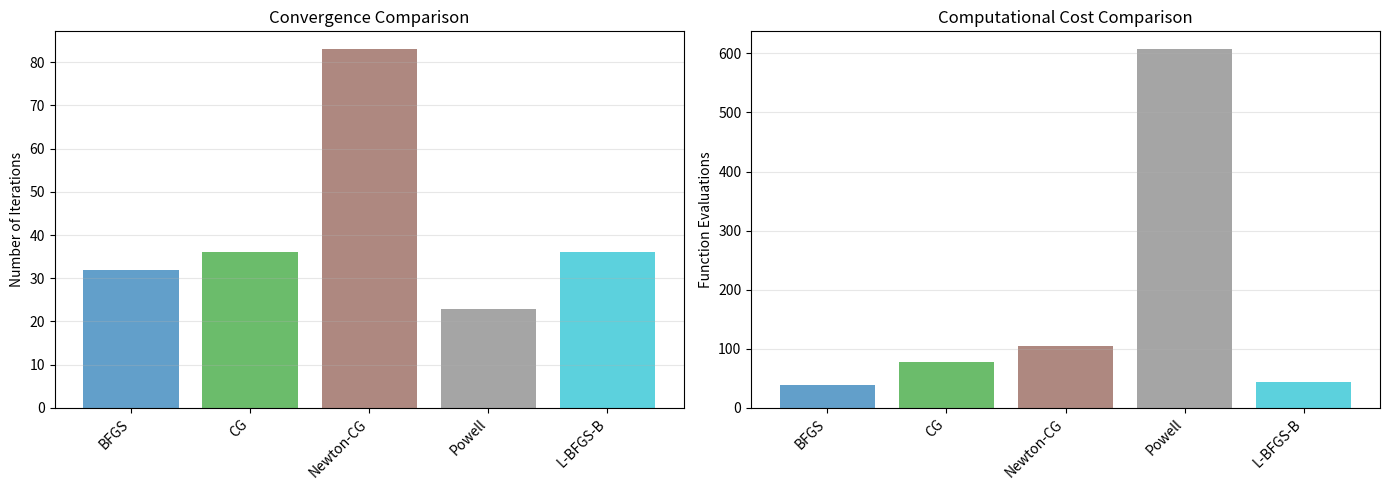
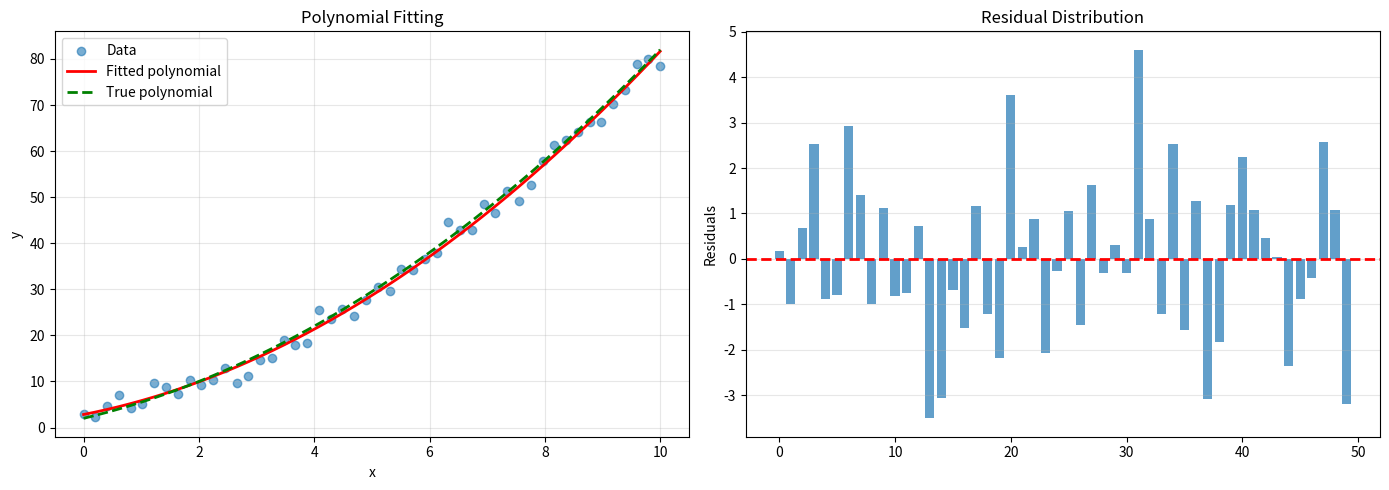
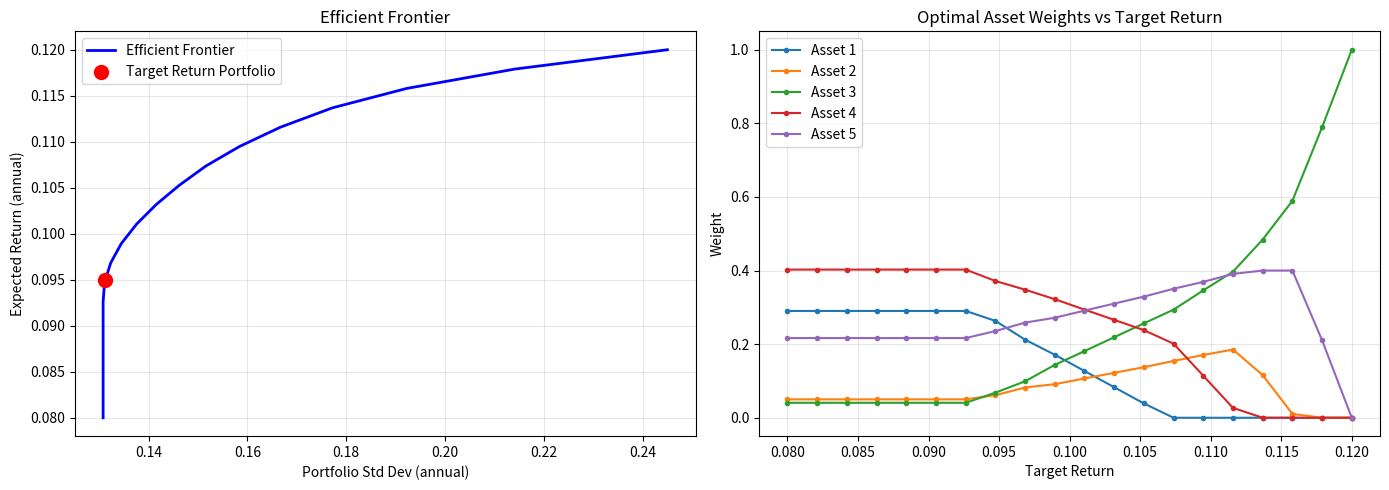
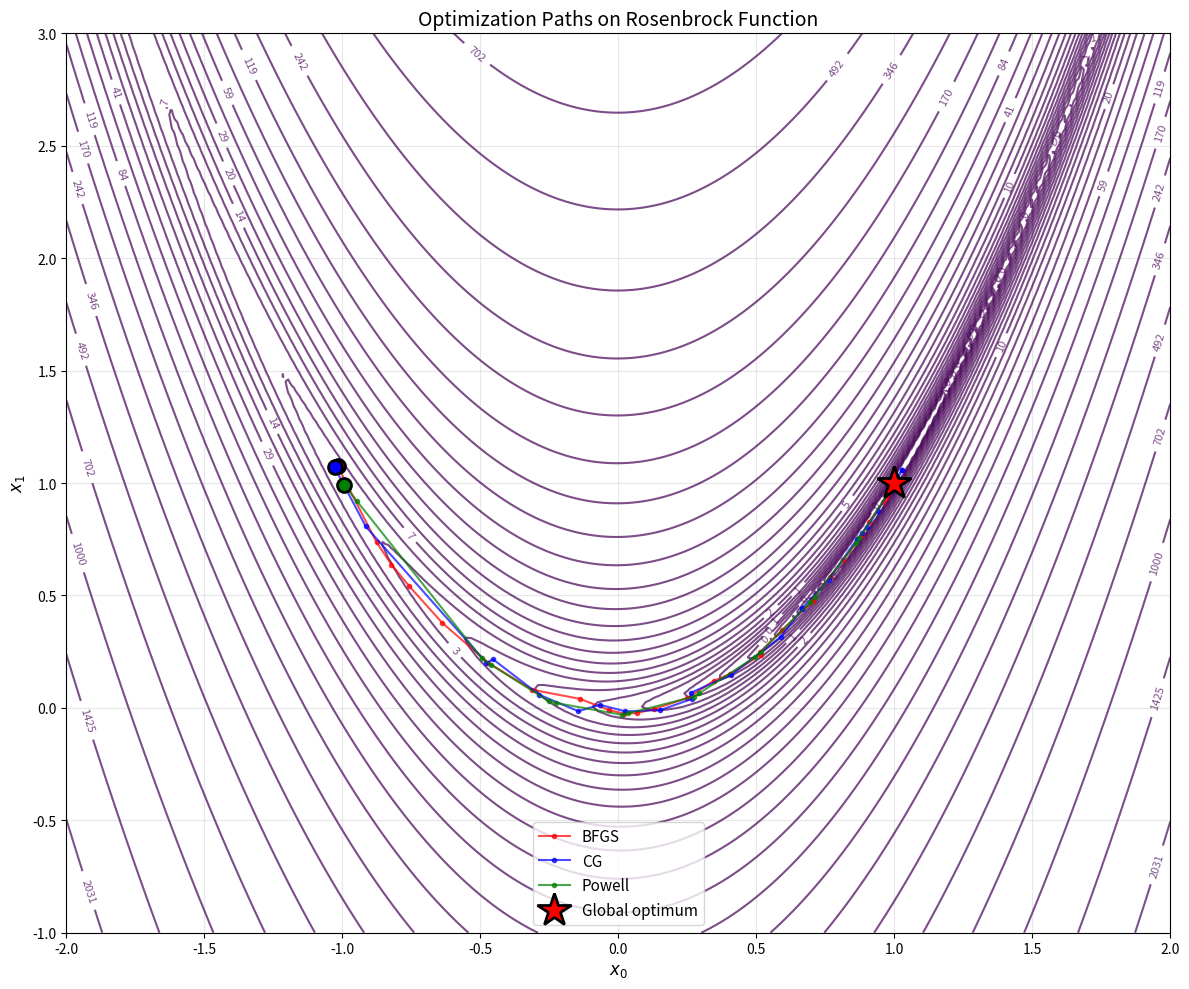
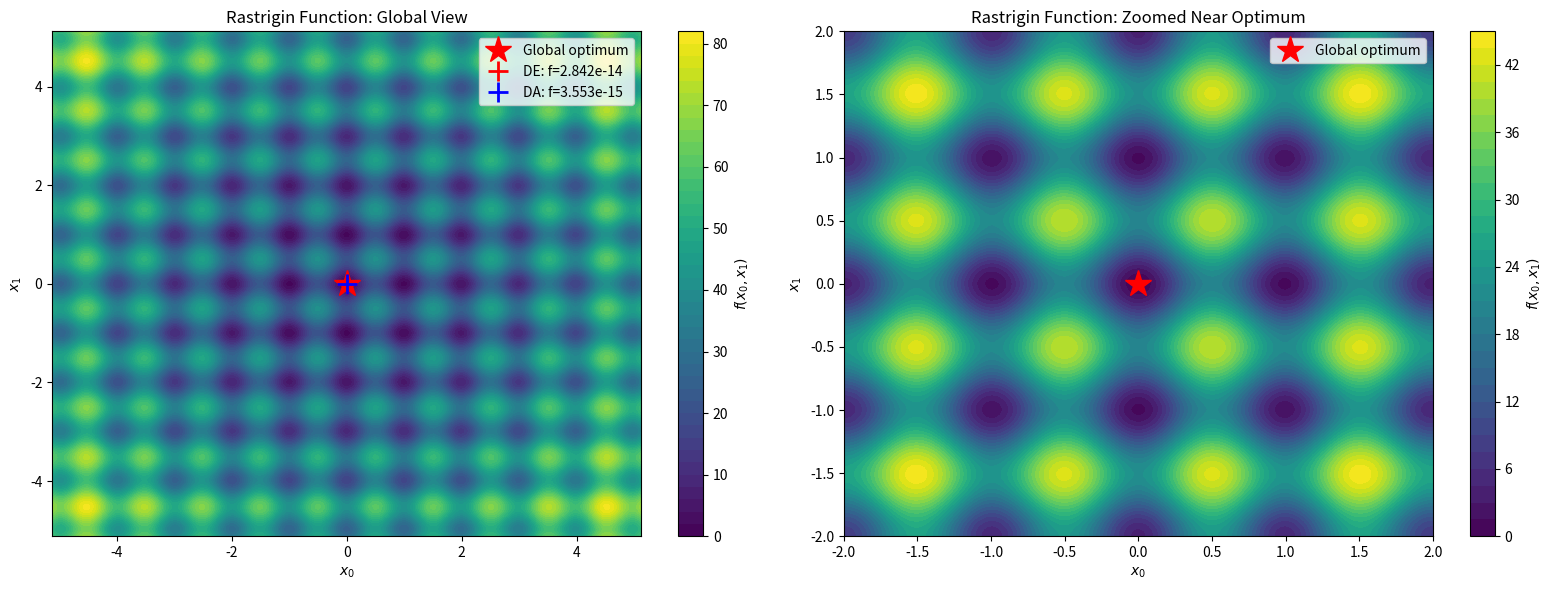
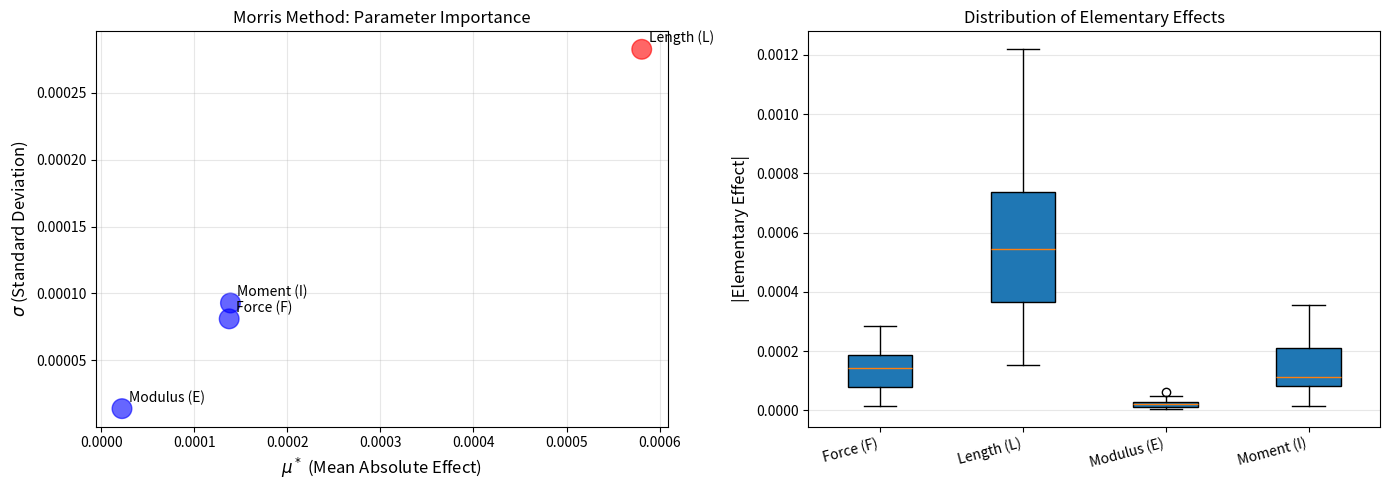
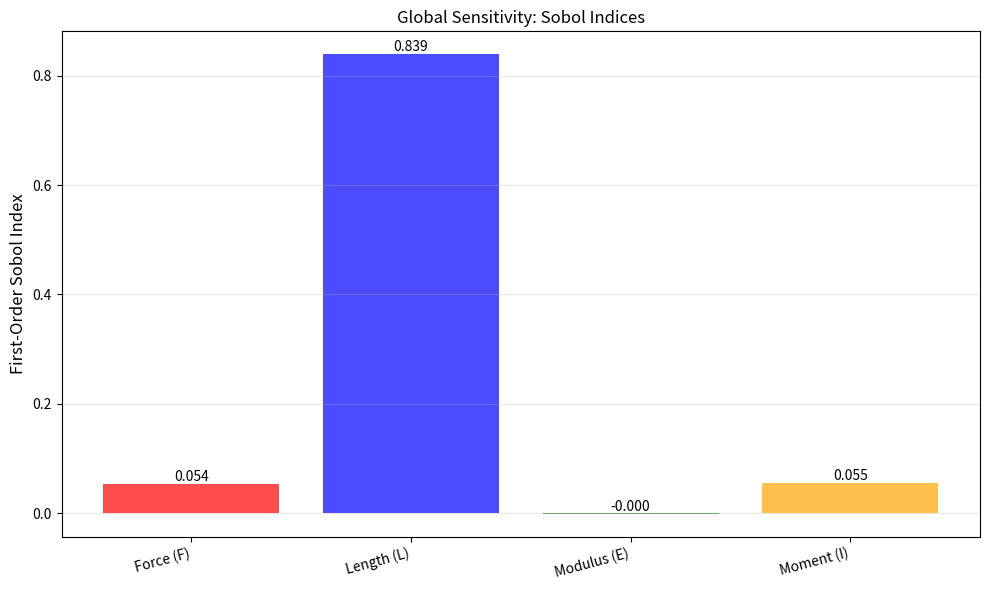
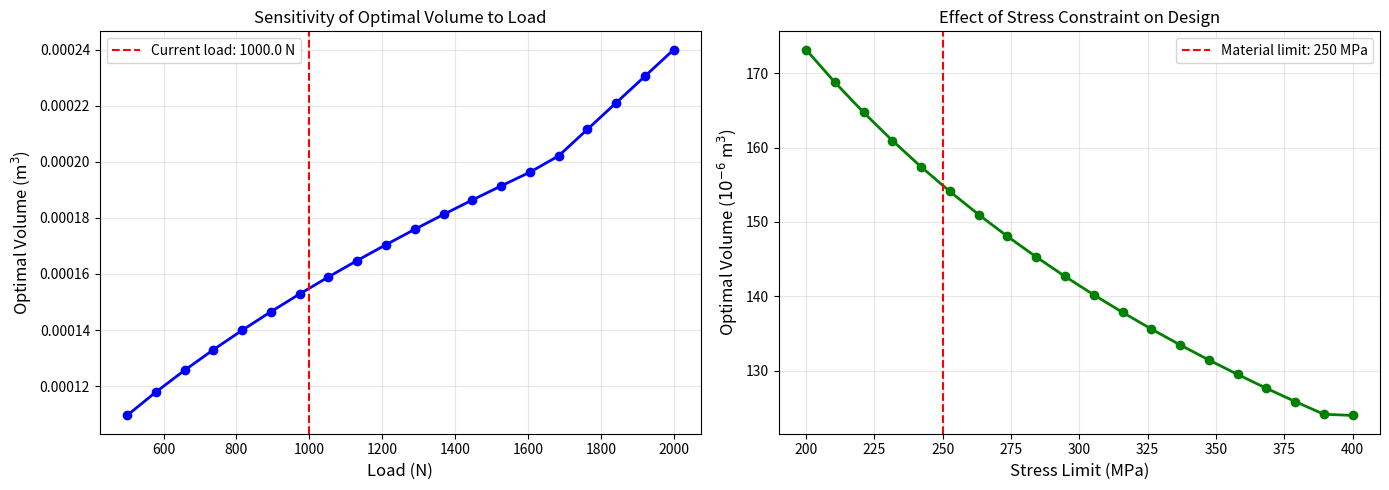
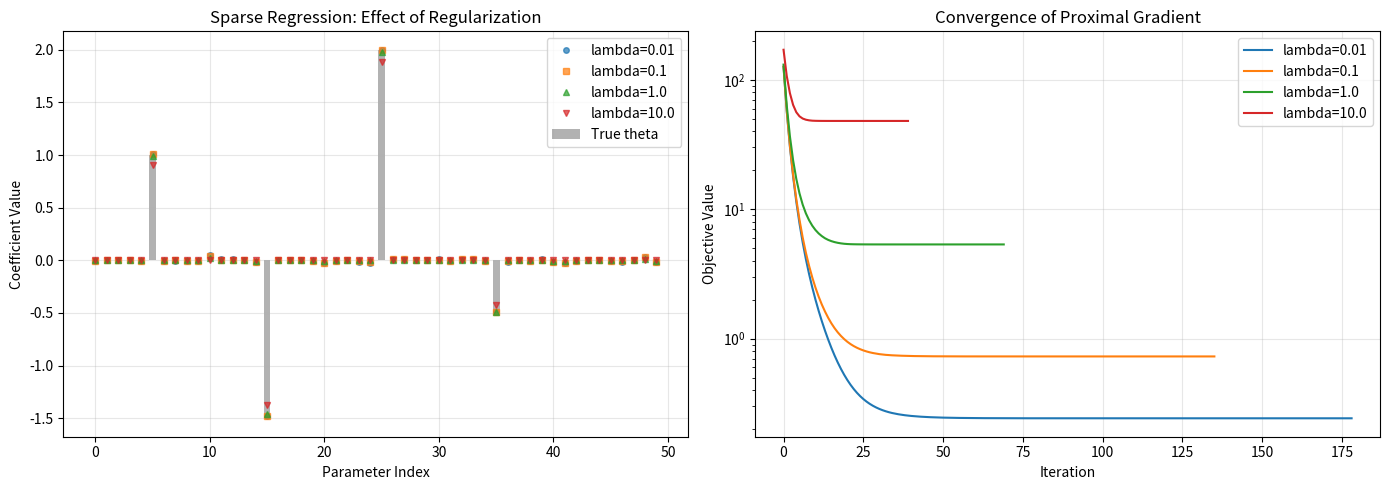
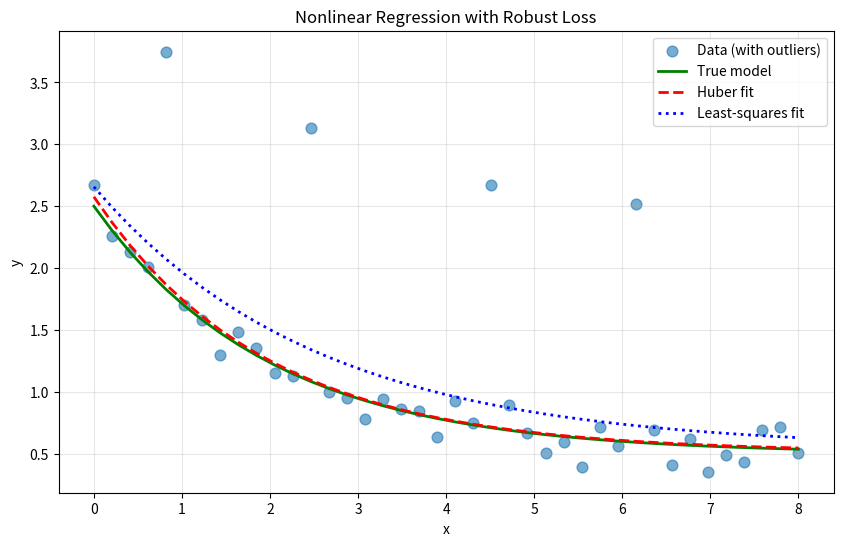
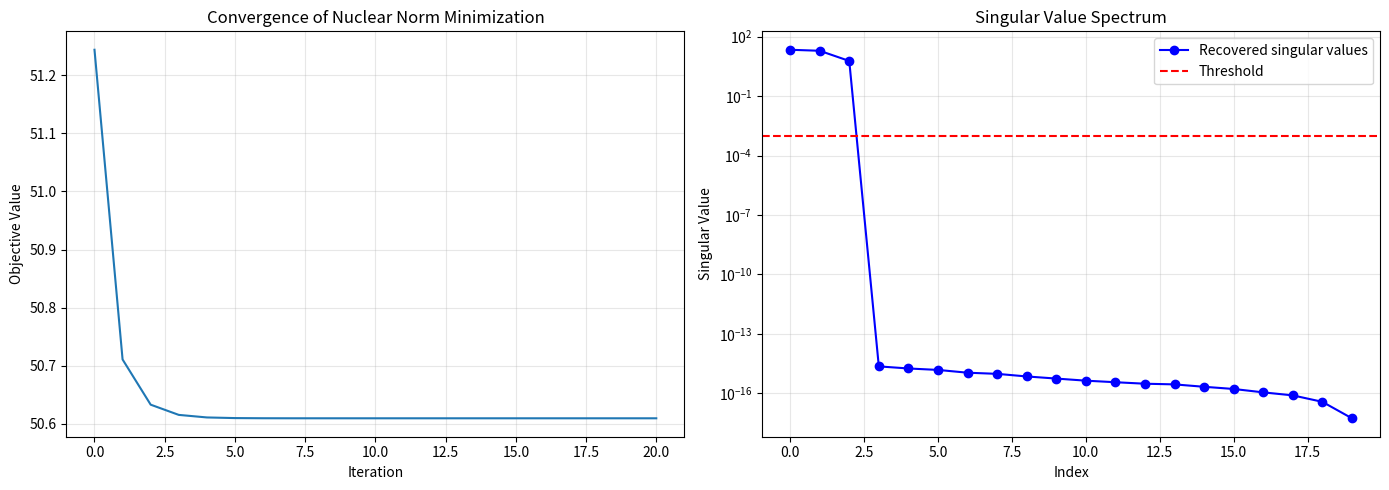
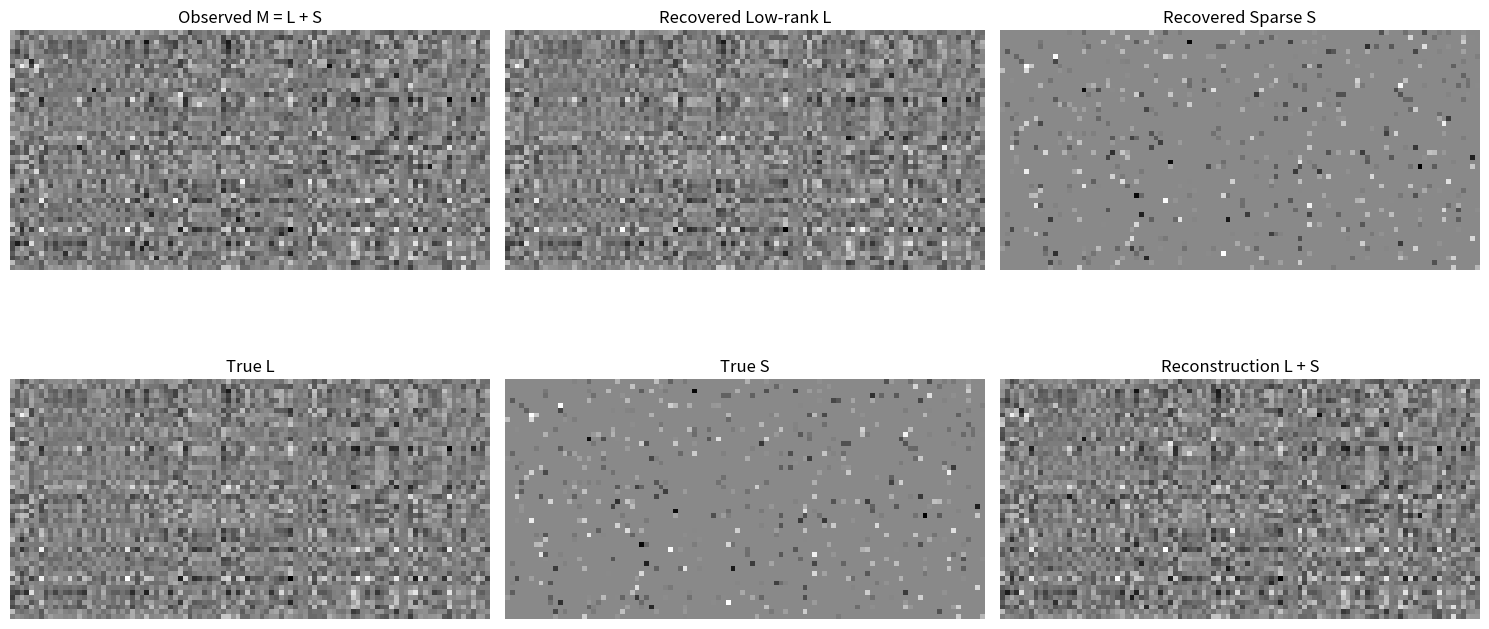

These figures' Python source, in order:
import numpy as np
import matplotlib.pyplot as plt
from scipy.optimize import minimize
import time

# Define a test function: Rosenbrock function
def rosenbrock(x):
    return (1 - x[0])**2 + 100 * (x[1] - x[0]**2)**2

# Gradient of Rosenbrock function
def rosenbrock_grad(x):
    dfdx0 = -2 * (1 - x[0]) - 400 * x[0] * (x[1] - x[0]**2)
    dfdx1 = 200 * (x[1] - x[0]**2)
    return np.array([dfdx0, dfdx1])

# Hessian of Rosenbrock function
def rosenbrock_hess(x):
    h00 = 2 + 800 * x[0]**2 - 400 * (x[1] - x[0]**2)
    h01 = -400 * x[0]
    h11 = 200
    return np.array([[h00, h01], [h01, h11]])

# Example: Comparing different methods
x0 = np.array([-1.2, 1.0])
methods_to_test = {
    'BFGS': {'method': 'BFGS', 'jac': rosenbrock_grad},
    'CG': {'method': 'CG', 'jac': rosenbrock_grad},
    'Newton-CG': {'method': 'Newton-CG', 'jac': rosenbrock_grad,
                  'hess': rosenbrock_hess},
    'Powell': {'method': 'Powell'},
    'L-BFGS-B': {'method': 'L-BFGS-B', 'jac': rosenbrock_grad},
}

results = {}
print("=" * 80)
print("Optimization Results on Rosenbrock Function")
print("=" * 80)

for method_name, method_kwargs in methods_to_test.items():
    start = time.time()
    result = minimize(rosenbrock, x0, **method_kwargs)
    elapsed = time.time() - start
    results[method_name] = result

    print(f"\n{method_name}:")
    print(f"  Optimal point: {result.x}")
    print(f"  Function value: {result.fun:.6e}")
    print(f"  Iterations: {result.nit}")
    print(f"  Function evals: {result.nfev}")
    print(f"  Time: {elapsed:.6f} s")
    print(f"  Success: {result.success}")

# Plot convergence for methods with history
print("\n" + "=" * 80)

# Visualize convergence behavior for Rosenbrock
fig, axes = plt.subplots(1, 2, figsize=(14, 5))

# Plot 1: Function values vs iterations (symbolic)
ax = axes[0]
methods = list(results.keys())
iters = [results[m].nit for m in methods]
fevals = [results[m].nfev for m in methods]
colors = plt.cm.tab10(np.linspace(0, 1, len(methods)))

ax.bar(range(len(methods)), iters, alpha=0.7, label='Iterations', color=colors)
ax.set_xticks(range(len(methods)))
ax.set_xticklabels(methods, rotation=45, ha='right')
ax.set_ylabel('Number of Iterations')
ax.set_title('Convergence Comparison')
ax.grid(True, alpha=0.3, axis='y')

# Plot 2: Function evaluations
ax = axes[1]
ax.bar(range(len(methods)), fevals, alpha=0.7, color=colors)
ax.set_xticks(range(len(methods)))
ax.set_xticklabels(methods, rotation=45, ha='right')
ax.set_ylabel('Function Evaluations')
ax.set_title('Computational Cost Comparison')
ax.grid(True, alpha=0.3, axis='y')

plt.tight_layout()
plt.show()

import numpy as np
from scipy.optimize import least_squares, minimize
import matplotlib.pyplot as plt

# Generate synthetic data
np.random.seed(42)
x = np.linspace(0, 10, 50)
y_true = 2 + 3*x + 0.5*x**2
y_data = y_true + np.random.normal(0, 2, len(x))

# Define the model and residuals
def poly_model(params, x):
    a, b, c = params
    return a + b*x + c*x**2

def residuals(params, x, y):
    return y - poly_model(params, x)

def objective(params, x, y):
    res = residuals(params, x, y)
    return np.sum(res**2)

# Initial guess and optimization
params_init = np.array([0.0, 1.0, 0.0])
result_ls = least_squares(residuals, params_init, args=(x, y_data))
result_min = minimize(objective, params_init, args=(x, y_data),
                      method='BFGS')

print("Least Squares Fitting Results:")
print(f"True params: a=2.0, b=3.0, c=0.5")
print(f"Fitted params: a={result_ls.x[0]:.4f}, b={result_ls.x[1]:.4f}, "
      f"c={result_ls.x[2]:.4f}")
print(f"Residual norm: {result_ls.cost:.6e}")

# Plotting
y_fitted = poly_model(result_ls.x, x)
fig, axes = plt.subplots(1, 2, figsize=(14, 5))

ax = axes[0]
ax.scatter(x, y_data, label='Data', alpha=0.6)
ax.plot(x, y_fitted, 'r-', label='Fitted polynomial', linewidth=2)
ax.plot(x, y_true, 'g--', label='True polynomial', linewidth=2)
ax.set_xlabel('x')
ax.set_ylabel('y')
ax.legend()
ax.set_title('Polynomial Fitting')
ax.grid(True, alpha=0.3)

# Residuals
ax = axes[1]
residuals_vals = y_data - y_fitted
ax.bar(range(len(residuals_vals)), residuals_vals, alpha=0.7)
ax.axhline(0, color='r', linestyle='--', linewidth=2)
ax.set_ylabel('Residuals')
ax.set_title('Residual Distribution')
ax.grid(True, alpha=0.3, axis='y')

plt.tight_layout()
plt.show()

import numpy as np
from scipy.optimize import minimize, LinearConstraint, Bounds
import matplotlib.pyplot as plt

# Define a constrained portfolio optimization problem
# Minimize portfolio variance subject to return constraint and weights sum to 1

# Generate synthetic data
np.random.seed(42)
n_assets = 5
returns = np.array([0.08, 0.10, 0.12, 0.09, 0.11])  # Expected returns
cov_matrix = np.array([
    [0.04, 0.01, 0.02, 0.005, 0.01],
    [0.01, 0.05, 0.01, 0.02, 0.015],
    [0.02, 0.01, 0.06, 0.01, 0.02],
    [0.005, 0.02, 0.01, 0.03, 0.01],
    [0.01, 0.015, 0.02, 0.01, 0.04]
])

# Objective: portfolio variance
def portfolio_variance(weights):
    return weights @ cov_matrix @ weights

# Constraint 1: portfolio return >= target_return
target_return = 0.095
def return_constraint(weights):
    return returns @ weights - target_return

# Initial guess
x0 = np.ones(n_assets) / n_assets

# Constraints: sum weights = 1, weights >= 0, weights <= 1
constraints = [
    {'type': 'eq', 'fun': lambda w: np.sum(w) - 1},
    {'type': 'ineq', 'fun': return_constraint}
]

bounds = Bounds(0, 1)

# Solve
result = minimize(portfolio_variance, x0, method='SLSQP',
                 bounds=bounds, constraints=constraints)

print("Portfolio Optimization Results:")
print(f"Optimal weights: {result.x}")
print(f"Portfolio variance: {result.fun:.6f}")
print(f"Portfolio return: {returns @ result.x:.6f}")
print(f"Portfolio std dev: {np.sqrt(result.fun):.6f}")

# Remember the target-return portfolio before re-using `result`
var_target = result.fun
ret_target = returns @ result.x

# Compute efficient frontier
target_returns = np.linspace(returns.min(), returns.max(), 20)
min_variances = []
optimal_weights_list = []

for target in target_returns:
    constraints = [
        {'type': 'eq', 'fun': lambda w: np.sum(w) - 1},
        {'type': 'ineq', 'fun': lambda w: returns @ w - target}
    ]
    result = minimize(portfolio_variance, x0, method='SLSQP',
                     bounds=bounds, constraints=constraints)
    if result.success:
        min_variances.append(result.fun)
        optimal_weights_list.append(result.x)
    else:
        min_variances.append(np.nan)
        optimal_weights_list.append(np.full(n_assets, np.nan))

# Plot efficient frontier
fig, axes = plt.subplots(1, 2, figsize=(14, 5))

ax = axes[0]
min_stds = np.sqrt(np.array(min_variances))
ax.plot(min_stds, target_returns, 'b-', linewidth=2, label='Efficient Frontier')
ax.scatter(np.sqrt(var_target), ret_target, color='r', s=100,
          label='Target Return Portfolio', zorder=5)
ax.set_xlabel('Portfolio Std Dev (annual)')
ax.set_ylabel('Expected Return (annual)')
ax.set_title('Efficient Frontier')
ax.legend()
ax.grid(True, alpha=0.3)

# Plot optimal weights for different returns
ax = axes[1]
optimal_weights_array = np.array(optimal_weights_list)
for i in range(n_assets):
    ax.plot(target_returns, optimal_weights_array[:, i], 'o-',
           label=f'Asset {i+1}', markersize=3)

ax.set_xlabel('Target Return')
ax.set_ylabel('Weight')
ax.set_title('Optimal Asset Weights vs Target Return')
ax.legend()
ax.grid(True, alpha=0.3)

plt.tight_layout()
plt.show()

import numpy as np
import matplotlib.pyplot as plt
from scipy.optimize import minimize

def rosenbrock(x):
    return (1 - x[0])**2 + 100 * (x[1] - x[0]**2)**2

def rosenbrock_grad(x):
    dfdx0 = -2 * (1 - x[0]) - 400 * x[0] * (x[1] - x[0]**2)
    dfdx1 = 200 * (x[1] - x[0]**2)
    return np.array([dfdx0, dfdx1])

# Track optimization paths using callback
class OptimizationTracker:
    def __init__(self):
        self.history = []

    def callback(self, xk):
        self.history.append(np.copy(xk))

x0 = np.array([-1.2, 1.0])
methods = ['BFGS', 'CG', 'Powell']
histories = {}

for method in methods:
    tracker = OptimizationTracker()
    result = minimize(rosenbrock, x0, method=method,
                     jac=rosenbrock_grad if method != 'Powell' else None,
                     callback=tracker.callback, options={'maxiter': 500})
    histories[method] = np.array(tracker.history)

# Create contour plot with optimization paths
fig, ax = plt.subplots(figsize=(12, 10))

# Contour plot
x = np.linspace(-2, 2, 200)
y = np.linspace(-1, 3, 200)
X, Y = np.meshgrid(x, y)
Z = rosenbrock(np.array([X, Y]))

levels = np.logspace(-1, 5, 40)
contour = ax.contour(X, Y, Z, levels=levels, cmap='viridis', alpha=0.7)
ax.clabel(contour, inline=True, fontsize=8)

# Plot paths
colors = {'BFGS': 'red', 'CG': 'blue', 'Powell': 'green'}
for method, history in histories.items():
    ax.plot(history[:, 0], history[:, 1], 'o-', color=colors[method],
           markersize=3, linewidth=1.5, alpha=0.7, label=method)
    ax.plot(history[0, 0], history[0, 1], 'o', color=colors[method],
           markersize=10, markeredgecolor='black', markeredgewidth=2)
    ax.plot(history[-1, 0], history[-1, 1], '*', color=colors[method],
           markersize=20, markeredgecolor='black', markeredgewidth=1)

ax.plot(1, 1, 'r*', markersize=25, markeredgecolor='black',
       markeredgewidth=2, label='Global optimum')

ax.set_xlim(-2, 2)
ax.set_ylim(-1, 3)
ax.set_xlabel('$x_0$', fontsize=12)
ax.set_ylabel('$x_1$', fontsize=12)
ax.set_title('Optimization Paths on Rosenbrock Function', fontsize=14)
ax.legend(fontsize=11)
ax.grid(True, alpha=0.3)
plt.tight_layout()
plt.show()

import numpy as np
from scipy.optimize import linprog, minimize
import matplotlib.pyplot as plt

# Data
returns = np.array([0.08, 0.10, 0.12, 0.09, 0.11])
n_assets = len(returns)
cov_matrix = np.array([
    [0.04, 0.01, 0.02, 0.005, 0.01],
    [0.01, 0.05, 0.01, 0.02, 0.015],
    [0.02, 0.01, 0.06, 0.01, 0.02],
    [0.005, 0.02, 0.01, 0.03, 0.01],
    [0.01, 0.015, 0.02, 0.01, 0.04]
])

# Problem 1: LP - maximize return with fixed risk
# min -returns^T x = max returns^T x
# subject to: variance <= sigma_max^2, sum(x) = 1, x >= 0

# For LP, convert variance constraint to linear approximation
# (quadratic => cannot use LP directly, so use QP instead)

# Problem 2: QP - minimize variance with return constraint
Q = 2 * cov_matrix  # Hessian for 0.5 x^T Q x
c = np.zeros(n_assets)
target_return = 0.095

# Constraint: returns^T x >= target_return (linear)
# Constraint: sum(x) = 1 (linear)
# Bounds: 0 <= x <= 1 (linear)

# Using scipy minimize for QP (since linprog only handles LP)
def qp_objective(x):
    return 0.5 * x @ cov_matrix @ x

constraints = [
    {'type': 'eq', 'fun': lambda x: np.sum(x) - 1},
    {'type': 'ineq', 'fun': lambda x: returns @ x - target_return}
]

x0 = np.ones(n_assets) / n_assets
bounds = [(0, 1) for _ in range(n_assets)]

result = minimize(qp_objective, x0, method='SLSQP',
                 bounds=bounds, constraints=constraints)

print("QP Solution:")
print(f"Optimal weights: {result.x}")
print(f"Portfolio variance: {2 * result.fun:.6f}")  # objective is x' Sigma x / 2
print(f"Portfolio return: {returns @ result.x:.6f}")

# Alternative: Using diet problem as LP example
print("\n" + "=" * 60)
print("Linear Programming Example: Diet Problem")
print("=" * 60)

# Foods: chicken, beef, fish, rice
# Nutrients: protein, fat, carbs
# Nutritional content and cost
foods = ['Chicken', 'Beef', 'Fish', 'Rice']
cost = np.array([2.0, 3.0, 4.0, 0.5])  # $ per serving

nutrition = np.array([
    [26, 15, 20, 3],   # Protein (g per serving)
    [5, 15, 10, 1],    # Fat (g per serving)
    [0, 0, 0, 45],     # Carbs (g per serving)
])

# Daily requirements: protein >= 50g, fat <= 50g, carbs >= 100g
req_min_protein = 50
req_max_fat = 50
req_min_carbs = 100

# LP: min cost^T x subject to constraints
# Rewrite as: min c^T x, subject to A_ub @ x <= b_ub, A_eq @ x = b_eq, x >= 0

A_ub = np.array([
    -nutrition[0, :],  # -protein <= -50  <=>  protein >= 50
    nutrition[1, :],   # fat <= 50
    -nutrition[2, :]   # -carbs <= -100  <=>  carbs >= 100
])

b_ub = np.array([-req_min_protein, req_max_fat, -req_min_carbs])
bounds_diet = [(0, None) for _ in range(4)]

result_diet = linprog(cost, A_ub=A_ub, b_ub=b_ub, bounds=bounds_diet,
                     method='highs')

print("\nDiet Problem Solution:")
servings_per_food = {f: float(round(s, 3)) for f, s in zip(foods, result_diet.x)}
print(f"Optimal servings: {servings_per_food}")
print(f"Minimum daily cost: ${result_diet.fun:.2f}")

# Verify constraints
print(f"\nNutrient content:")
servings = result_diet.x
print(f"Protein: {nutrition[0, :] @ servings:.1f}g (required >= {req_min_protein}g)")
print(f"Fat: {nutrition[1, :] @ servings:.1f}g (required <= {req_max_fat}g)")
print(f"Carbs: {nutrition[2, :] @ servings:.1f}g (required >= {req_min_carbs}g)")

import numpy as np
import matplotlib.pyplot as plt
from scipy.optimize import (minimize, differential_evolution,
                           dual_annealing, basinhopping)

def rastrigin(x):
    n = len(x)
    return 10 * n + np.sum(x**2 - 10 * np.cos(2 * np.pi * x))

def ackley(x):
    n = len(x)
    sum1 = np.sum(x**2)
    sum2 = np.sum(np.cos(2 * np.pi * x))
    return (-20 * np.exp(-0.2 * np.sqrt(sum1/n))
            - np.exp(sum2/n) + 20 + np.e)

# Bounds for 2D problems
bounds = [(-5.12, 5.12), (-5.12, 5.12)]

# Test on Rastrigin
print("=" * 70)
print("Global Optimization: Rastrigin Function")
print("=" * 70)

# Differential Evolution
result_de = differential_evolution(rastrigin, bounds, seed=42,
                                  maxiter=1000, atol=1e-10)
print(f"\nDifferential Evolution:")
print(f"  Best point: {result_de.x}")
print(f"  Best value: {result_de.fun:.6e}")
print(f"  Evaluations: {result_de.nfev}")

# Dual Annealing
result_da = dual_annealing(rastrigin, bounds, seed=42, maxiter=1000)
print(f"\nDual Annealing:")
print(f"  Best point: {result_da.x}")
print(f"  Best value: {result_da.fun:.6e}")
print(f"  Evaluations: {result_da.nfev}")

# Basin-Hopping
minimizer_kwargs = {'method': 'BFGS'}
result_bh = basinhopping(rastrigin, np.array([2.0, 2.0]),
                        minimizer_kwargs=minimizer_kwargs,
                        niter=100, seed=42)
print(f"\nBasin-Hopping:")
print(f"  Best point: {result_bh.x}")
print(f"  Best value: {result_bh.fun:.6e}")

# Visualize results on 2D Rastrigin
# NOTE: rastrigin() sums over its whole argument, so calling it on a
# meshgrid stack collapses everything to a scalar. Evaluate the 2D
# version explicitly on the grid instead.
def rastrigin_grid(X, Y):
    return (20 + X**2 - 10 * np.cos(2 * np.pi * X)
               + Y**2 - 10 * np.cos(2 * np.pi * Y))

fig, axes = plt.subplots(1, 2, figsize=(16, 6))

# Full function
x = np.linspace(-5.12, 5.12, 200)
y = np.linspace(-5.12, 5.12, 200)
X, Y = np.meshgrid(x, y)
Z = rastrigin_grid(X, Y)

ax = axes[0]
contour = ax.contourf(X, Y, Z, levels=50, cmap='viridis')
ax.plot([0], [0], 'r*', markersize=20, label='Global optimum')
ax.plot(result_de.x[0], result_de.x[1], 'r+', markersize=15,
       markeredgewidth=2, label=f'DE: f={result_de.fun:.3e}')
ax.plot(result_da.x[0], result_da.x[1], 'b+', markersize=15,
       markeredgewidth=2, label=f'DA: f={result_da.fun:.3e}')
ax.set_xlabel('$x_0$')
ax.set_ylabel('$x_1$')
ax.set_title('Rastrigin Function: Global View')
ax.legend()
plt.colorbar(contour, ax=ax, label='$f(x_0, x_1)$')

# Zoomed view
x_zoom = np.linspace(-2, 2, 200)
y_zoom = np.linspace(-2, 2, 200)
X_zoom, Y_zoom = np.meshgrid(x_zoom, y_zoom)
Z_zoom = rastrigin_grid(X_zoom, Y_zoom)

ax = axes[1]
contour = ax.contourf(X_zoom, Y_zoom, Z_zoom, levels=30, cmap='viridis')
ax.plot([0], [0], 'r*', markersize=20, label='Global optimum')
ax.set_xlabel('$x_0$')
ax.set_ylabel('$x_1$')
ax.set_title('Rastrigin Function: Zoomed Near Optimum')
ax.legend()
plt.colorbar(contour, ax=ax, label='$f(x_0, x_1)$')

plt.tight_layout()
plt.show()

# Performance comparison on different test functions
print("\n" + "=" * 70)
print("Performance Comparison")
print("=" * 70)

test_functions = {
    'Rastrigin': rastrigin,
    'Ackley': ackley,
}

for func_name, func in test_functions.items():
    print(f"\n{func_name}:")

    result_de = differential_evolution(func, bounds, seed=42, maxiter=1000)
    result_da = dual_annealing(func, bounds, seed=42, maxiter=1000)

    print(f"  DE: f = {result_de.fun:.6e}, evals = {result_de.nfev}")
    print(f"  DA: f = {result_da.fun:.6e}, evals = {result_da.nfev}")

import numpy as np
import matplotlib.pyplot as plt

# Model: Beam deflection
def beam_deflection(p):
    # p = [F, L, E, I]
    F, L, E, I = p
    return F * L**3 / (3 * E * I)  # y_max = F L^3 / (3 E I)

param_bounds = {
    'F': (100, 200),      # Force (N)
    'L': (0.5, 1.5),      # Length (m)
    'E': (200e9, 220e9),  # Young's modulus (Pa)
    'I': (1e-6, 2e-6),    # Moment (m^4)
}

param_names = ['Force (F)', 'Length (L)', 'Modulus (E)', 'Moment (I)']
n_params = 4

# Morris Method
print("=" * 70)
print("MORRIS SENSITIVITY ANALYSIS")
print("=" * 70)

n_trajectories = 20
delta = 0.2
mu_star = np.zeros(n_params)
sigma = np.zeros(n_params)
elementary_effects = [[] for _ in range(n_params)]

np.random.seed(42)

for traj in range(n_trajectories):
    p_norm = np.random.rand(n_params)
    param_order = np.random.permutation(n_params)

    p_current = np.zeros(n_params)
    for i, name in enumerate(['F', 'L', 'E', 'I']):
        p_min, p_max = param_bounds[name]
        p_current[i] = p_min + p_norm[i] * (p_max - p_min)

    f_current = beam_deflection(p_current)

    for i in param_order:
        p_perturbed = p_current.copy()
        name = ['F', 'L', 'E', 'I'][i]
        p_min, p_max = param_bounds[name]
        param_range = p_max - p_min

        if p_current[i] + delta * param_range <= p_max:
            p_perturbed[i] += delta * param_range
        else:
            p_perturbed[i] -= delta * param_range

        f_perturbed = beam_deflection(p_perturbed)
        # Elementary effect w.r.t. the normalized parameter (step = delta)
        ee = abs(f_perturbed - f_current) / delta
        elementary_effects[i].append(ee)

        p_current = p_perturbed
        f_current = f_perturbed

for i in range(n_params):
    mu_star[i] = np.mean(elementary_effects[i])
    sigma[i] = np.std(elementary_effects[i])

print("\nMorris Sensitivity Ranking:")
print(f"{'Parameter':<20} {'mu*':<15} {'sigma':<15}")
print("-" * 50)
for i, name in enumerate(param_names):
    print(f"{name:<20} {mu_star[i]:<15.6e} {sigma[i]:<15.6e}")

# Plot Morris
fig, axes = plt.subplots(1, 2, figsize=(14, 5))

ax = axes[0]
colors = ['red' if mu_star[i] > np.mean(mu_star)*1.5 else 'blue'
         for i in range(n_params)]
ax.scatter(mu_star, sigma, s=200, alpha=0.6, c=colors)
for i, name in enumerate(param_names):
    ax.annotate(name, (mu_star[i], sigma[i]),
               xytext=(5, 5), textcoords='offset points')
ax.set_xlabel('$\mu^*$ (Mean Absolute Effect)', fontsize=12)
ax.set_ylabel('$\sigma$ (Standard Deviation)', fontsize=12)
ax.set_title('Morris Method: Parameter Importance', fontsize=12)
ax.grid(True, alpha=0.3)

ax = axes[1]
ax.boxplot([elementary_effects[i] for i in range(n_params)],
          tick_labels=param_names, patch_artist=True)
ax.set_ylabel('|Elementary Effect|', fontsize=12)
ax.set_title('Distribution of Elementary Effects', fontsize=12)
ax.grid(True, alpha=0.3, axis='y')
plt.setp(ax.xaxis.get_majorticklabels(), rotation=15, ha='right')

plt.tight_layout()
plt.show()

# Monte Carlo Sobol Indices
print("\n" + "=" * 70)
print("SOBOL INDICES (MONTE CARLO)")
print("=" * 70)

n_samples = 10000
A = np.zeros((n_samples, n_params))
B = np.zeros((n_samples, n_params))

for i, name in enumerate(['F', 'L', 'E', 'I']):
    p_min, p_max = param_bounds[name]
    A[:, i] = np.random.uniform(p_min, p_max, n_samples)
    B[:, i] = np.random.uniform(p_min, p_max, n_samples)

f_A = np.array([beam_deflection(A[k, :]) for k in range(n_samples)])
f_B = np.array([beam_deflection(B[k, :]) for k in range(n_samples)])

f_mean = np.mean(np.concatenate([f_A, f_B]))
f_var = np.var(np.concatenate([f_A, f_B]))

sobol_first = np.zeros(n_params)
for i in range(n_params):
    C_i = A.copy()
    C_i[:, i] = B[:, i]
    f_C_i = np.array([beam_deflection(C_i[k, :]) for k in range(n_samples)])

    numerator = np.sum(f_B * (f_C_i - f_A)) / n_samples
    sobol_first[i] = numerator / f_var

print("\nFirst-Order Sobol Indices:")
print(f"{'Parameter':<20} {'S_i':<15} {'% Variance':<15}")
print("-" * 50)
for i, name in enumerate(param_names):
    percent = sobol_first[i] * 100
    print(f"{name:<20} {sobol_first[i]:<15.6f} {percent:<15.2f}%")

# Plot Sobol
fig, ax = plt.subplots(figsize=(10, 6))
bars = ax.bar(range(n_params), sobol_first,
             color=['red', 'blue', 'green', 'orange'], alpha=0.7)
ax.set_xticks(range(n_params))
ax.set_xticklabels(param_names, rotation=15, ha='right')
ax.set_ylabel('First-Order Sobol Index', fontsize=12)
ax.set_title('Global Sensitivity: Sobol Indices', fontsize=12)
ax.grid(True, alpha=0.3, axis='y')

for i, bar in enumerate(bars):
    height = bar.get_height()
    ax.text(bar.get_x() + bar.get_width()/2., height,
           f'{sobol_first[i]:.3f}', ha='center', va='bottom', fontsize=10)

plt.tight_layout()
plt.show()

import numpy as np
from scipy.optimize import minimize
import matplotlib.pyplot as plt

# Cantilever beam: minimize volume subject to deflection and stress
# Design variables: width w, height h
# Constraints: max deflection <= 0.01 L, max stress <= sigma_yield

L = 1.0      # Length (m)
F = 1000.0   # Load (N)
E = 210e9    # Young's modulus (Pa)
sigma_yield = 250e6  # Yield stress (Pa)

# Objective: minimize volume V = L * w * h
def objective(x):
    w, h = x
    return L * w * h

# Constraint 1: deflection <= 0.01 L
# delta_max = 4 * F * L^3 / (E * w * h^3)
def constraint_deflection(x):
    w, h = x
    delta_max_limit = 0.01 * L
    delta_max = 4 * F * L**3 / (E * w * h**3)
    return delta_max_limit - delta_max

# Constraint 2: stress <= sigma_yield
# sigma_max = 6 * F * L / (w * h^2)
def constraint_stress(x):
    w, h = x
    sigma_max = 6 * F * L / (w * h**2)
    return sigma_yield - sigma_max

# Bounds: w, h > 0 (reasonable upper bounds)
bounds = [(0.001, 0.1), (0.001, 0.2)]

# Initial guess
x0 = np.array([0.05, 0.1])

constraints = [
    {'type': 'ineq', 'fun': constraint_deflection},
    {'type': 'ineq', 'fun': constraint_stress}
]

result = minimize(objective, x0, method='SLSQP', bounds=bounds,
                 constraints=constraints)

print("Beam Optimization Results:")
print(f"Optimal width: {result.x[0]:.6f} m")
print(f"Optimal height: {result.x[1]:.6f} m")
print(f"Minimum volume: {result.fun:.6e} m^3")

w_opt, h_opt = result.x
delta_opt = 4 * F * L**3 / (E * w_opt * h_opt**3)
sigma_opt = 6 * F * L / (w_opt * h_opt**2)

print(f"\nConstraint satisfaction:")
print(f"Max deflection: {delta_opt:.6f} m ({delta_opt/L*100:.4f}% of L)")
print(f"Max stress: {sigma_opt/1e6:.2f} MPa (limit: {sigma_yield/1e6:.2f} MPa)")

# Sensitivity analysis: how does optimal volume change with load F?
F_range = np.linspace(500, 2000, 20)
volumes = []

for F_test in F_range:
    result_test = minimize(objective, x0, method='SLSQP',
                          bounds=bounds,
                          constraints=[
        {'type': 'ineq', 'fun': lambda x: 0.01*L - 4*F_test*L**3/(E*x[0]*x[1]**3)},
        {'type': 'ineq', 'fun': lambda x: sigma_yield - 6*F_test*L/(x[0]*x[1]**2)}
                          ])
    if result_test.success:
        volumes.append(result_test.fun)
    else:
        volumes.append(np.nan)

# Plot sensitivity
fig, axes = plt.subplots(1, 2, figsize=(14, 5))

ax = axes[0]
ax.plot(F_range, volumes, 'b-o', linewidth=2)
ax.axvline(F, color='r', linestyle='--', label=f'Current load: {F} N')
ax.set_xlabel('Load (N)', fontsize=12)
ax.set_ylabel('Optimal Volume (m$^3$)', fontsize=12)
ax.set_title('Sensitivity of Optimal Volume to Load', fontsize=12)
ax.legend()
ax.grid(True, alpha=0.3)

# Parametric study: volume vs stress limit
sigma_limits = np.linspace(200e6, 400e6, 20)
volumes_stress = []

for sigma_lim in sigma_limits:
    result_test = minimize(objective, x0, method='SLSQP',
                          bounds=bounds,
                          constraints=[
        {'type': 'ineq', 'fun': lambda x: 0.01*L - 4*F*L**3/(E*x[0]*x[1]**3)},
        {'type': 'ineq', 'fun': lambda x: sigma_lim - 6*F*L/(x[0]*x[1]**2)}
                          ])
    if result_test.success:
        volumes_stress.append(result_test.fun)
    else:
        volumes_stress.append(np.nan)

ax = axes[1]
ax.plot(sigma_limits/1e6, np.array(volumes_stress)*1e6, 'g-o', linewidth=2)
ax.axvline(sigma_yield/1e6, color='r', linestyle='--',
          label=f'Material limit: {sigma_yield/1e6:.0f} MPa')
ax.set_xlabel('Stress Limit (MPa)', fontsize=12)
ax.set_ylabel('Optimal Volume ($10^{-6}$ m$^3$)', fontsize=12)
ax.set_title('Effect of Stress Constraint on Design', fontsize=12)
ax.legend()
ax.grid(True, alpha=0.3)

plt.tight_layout()
plt.show()

import numpy as np
from scipy.sparse import csc_matrix
from scipy.sparse.linalg import cg, spilu, LinearOperator

# Create an ill-conditioned symmetric positive definite system
n = 100
rng = np.random.default_rng(0)
eigenvalues = np.logspace(0, 4, n)  # condition number 10^4
Q, _ = np.linalg.qr(rng.standard_normal((n, n)))
A = Q @ np.diag(eigenvalues) @ Q.T
b = rng.standard_normal(n)

def cg_iterations(A, b, M=None):
    """Run CG and return (solution, iteration count)."""
    count = {'k': 0}
    def cb(xk):
        count['k'] += 1
    x, info = cg(A, b, M=M, maxiter=10000, callback=cb)
    return x, count['k']

# Unpreconditioned CG
x_plain, iters_plain = cg_iterations(A, b)

# Diagonal (Jacobi) preconditioning: M approximates A^{-1}
M_jacobi = np.diag(1.0 / np.diag(A))
x_jac, iters_jac = cg_iterations(A, b, M=M_jacobi)

# Incomplete LU preconditioning
ilu = spilu(csc_matrix(A), drop_tol=1e-4, fill_factor=10)
M_ilu = LinearOperator((n, n), matvec=ilu.solve)
x_ilu, iters_ilu = cg_iterations(A, b, M=M_ilu)

kappa = eigenvalues.max() / eigenvalues.min()
print(f"Condition number of A: {kappa:.0e}")
print(f"Unpreconditioned CG:      {iters_plain} iterations")
print(f"Jacobi-preconditioned CG: {iters_jac} iterations")
print(f"ILU-preconditioned CG:    {iters_ilu} iterations")

import numpy as np
import matplotlib.pyplot as plt

# Sparse regression: min || y - X * theta ||^2 + lambda || theta ||_1

np.random.seed(42)
n_samples, n_features = 100, 50
X = np.random.randn(n_samples, n_features)
theta_true = np.zeros(n_features)
theta_true[[5, 15, 25, 35]] = [1.0, -1.5, 2.0, -0.5]
y = X @ theta_true + np.random.normal(0, 0.1, n_samples)

# Soft thresholding (proximal operator of L1)
def soft_threshold(x, threshold):
    return np.sign(x) * np.maximum(np.abs(x) - threshold, 0)

# Proximal gradient descent
def proximal_gradient_descent(X, y, lam, alpha=None, max_iters=1000,
                              tol=1e-6):
    n_features = X.shape[1]
    if alpha is None:
        # Largest stable step: 1/L with L = lambda_max(X^T X)
        alpha = 1.0 / np.linalg.norm(X, 2)**2
    theta = np.zeros(n_features)
    losses = []

    for k in range(max_iters):
        # Gradient of the smooth part 0.5 * ||y - X theta||^2
        residual = y - X @ theta
        gradient = -X.T @ residual

        # Proximal gradient step
        theta_new = soft_threshold(theta - alpha * gradient, alpha * lam)

        # Objective: 0.5 * ||y - X theta||^2 + lam * ||theta||_1
        loss = (0.5 * np.sum((y - X @ theta_new)**2)
                + lam * np.sum(np.abs(theta_new)))
        losses.append(loss)

        if np.linalg.norm(theta_new - theta) < tol:
            break

        theta = theta_new

    return theta, losses

# Solve for different lambda values
lambdas = [0.01, 0.1, 1.0, 10.0]
results = {}

for lam in lambdas:
    theta_opt, losses = proximal_gradient_descent(X, y, lam)
    results[lam] = (theta_opt, losses)
    mse = np.mean((X @ theta_opt - y)**2)
    sparsity = np.sum(theta_opt == 0)
    print(f"Lambda={lam}: MSE={mse:.6f}, Sparsity={sparsity}/{n_features}")

# Visualize solution
fig, axes = plt.subplots(1, 2, figsize=(14, 5))

ax = axes[0]
ax.bar(np.arange(n_features), theta_true, width=0.6, alpha=0.3,
      color='black', label='True theta')
markers = {0.01: 'o', 0.1: 's', 1.0: '^', 10.0: 'v'}
for lam, (theta_opt, _) in results.items():
    ax.plot(np.arange(n_features), theta_opt, markers[lam],
           alpha=0.7, markersize=4, linestyle='none',
           label=f'lambda={lam}')
ax.set_xlabel('Parameter Index')
ax.set_ylabel('Coefficient Value')
ax.set_title('Sparse Regression: Effect of Regularization')
ax.legend()
ax.grid(True, alpha=0.3)

ax = axes[1]
for lam, (_, losses) in results.items():
    ax.plot(losses, label=f'lambda={lam}')
ax.set_xlabel('Iteration')
ax.set_ylabel('Objective Value')
ax.set_yscale('log')
ax.set_title('Convergence of Proximal Gradient')
ax.legend()
ax.grid(True, alpha=0.3)

plt.tight_layout()
plt.show()

from scipy.optimize import minimize
import numpy as np
import matplotlib.pyplot as plt

# Data with outliers
np.random.seed(7)
x_data = np.linspace(0, 8, 40)
y_true = 2.0 * np.exp(-0.5 * x_data) + 0.5
y_data = y_true + np.random.normal(0, 0.1, len(x_data))
# Add outliers
y_data[[4, 12, 22, 30]] += 2.0

# Nonlinear model
def model(x, theta):
    return theta[0] * np.exp(-theta[1] * x) + theta[2]

# Huber loss
def huber_loss(residuals, delta=0.2):
    return np.sum(np.where(np.abs(residuals) <= delta,
                          0.5 * residuals**2,
                          delta * (np.abs(residuals) - 0.5*delta)))

# Robust and plain least-squares objectives
def objective_huber(theta):
    return huber_loss(y_data - model(x_data, theta))

def objective_lsq(theta):
    return 0.5 * np.sum((y_data - model(x_data, theta))**2)

# Fit with both losses
theta_init = np.array([1.0, 0.3, 0.0])
theta_huber = minimize(objective_huber, theta_init, method='BFGS').x
theta_lsq = minimize(objective_lsq, theta_init, method='BFGS').x

print(f"True parameters:  [2.0, 0.5, 0.5]")
print(f"Huber fit:        {np.round(theta_huber, 3)}")
print(f"Least-squares fit: {np.round(theta_lsq, 3)}")

# Plot
plt.figure(figsize=(10, 6))
plt.scatter(x_data, y_data, label='Data (with outliers)', s=60, alpha=0.6)
plt.plot(x_data, y_true, 'g-', label='True model', linewidth=2)
plt.plot(x_data, model(x_data, theta_huber), 'r--',
         label='Huber fit', linewidth=2)
plt.plot(x_data, model(x_data, theta_lsq), 'b:',
         label='Least-squares fit', linewidth=2)
plt.xlabel('x')
plt.ylabel('y')
plt.legend()
plt.title('Nonlinear Regression with Robust Loss')
plt.grid(True, alpha=0.3)
plt.show()

import numpy as np
import matplotlib.pyplot as plt
from scipy.linalg import svd

# Generate low-rank matrix and add noise
np.random.seed(42)
rank_true = 3
n = 20
U_true = np.random.randn(n, rank_true)
V_true = np.random.randn(n, rank_true)
X_true = U_true @ V_true.T

# Observed data with noise
A = X_true + 0.1 * np.random.randn(n, n)

# Proximal gradient descent for nuclear norm + squared error
def svd_soft_threshold(X, threshold):
    U, S, Vt = svd(X, full_matrices=False)
    S_thresholded = np.maximum(S - threshold, 0)
    return U @ np.diag(S_thresholded) @ Vt

def objective(X, A, lam):
    U, S, _ = svd(X, full_matrices=False)
    nuclear_norm = np.sum(S)
    squared_error = np.sum((X - A)**2)
    return nuclear_norm + (lam/2) * squared_error

# Proximal gradient descent
# The smooth part (lam/2)||X - A||_F^2 has Lipschitz constant lam,
# so any step alpha <= 1/lam is stable.
X_curr = A.copy()
lam = 1.0
alpha = 0.5
max_iters = 100

objectives = []
for k in range(max_iters):
    # Gradient of smooth part
    grad = lam * (X_curr - A)

    # Proximal gradient step
    X_temp = X_curr - alpha * grad
    X_new = svd_soft_threshold(X_temp, alpha)

    obj = objective(X_new, A, lam)
    objectives.append(obj)

    if np.linalg.norm(X_new - X_curr) < 1e-6:
        break

    X_curr = X_new

print(f"True rank: {rank_true}")
print(f"Recovered rank (singular values > 1e-3): {np.sum(np.linalg.svd(X_curr)[1] > 1e-3)}")
print(f"Recovery error: {np.linalg.norm(X_curr - X_true)/np.linalg.norm(X_true):.6f}")

# Plot
fig, axes = plt.subplots(1, 2, figsize=(14, 5))

ax = axes[0]
ax.plot(objectives)
ax.set_xlabel('Iteration')
ax.set_ylabel('Objective Value')
ax.set_title('Convergence of Nuclear Norm Minimization')
ax.grid(True, alpha=0.3)

ax = axes[1]
singular_vals = np.linalg.svd(X_curr)[1]
ax.semilogy(singular_vals, 'bo-', label='Recovered singular values')
ax.axhline(1e-3, color='r', linestyle='--', label='Threshold')
ax.set_xlabel('Index')
ax.set_ylabel('Singular Value')
ax.set_title('Singular Value Spectrum')
ax.legend()
ax.grid(True, alpha=0.3)

plt.tight_layout()
plt.show()

import numpy as np
import matplotlib.pyplot as plt
from scipy.linalg import svd

# Generate synthetic data: low-rank + sparse corruption
np.random.seed(42)
m, n = 50, 100
rank = 5

# Low-rank component
U = np.random.randn(m, rank)
V = np.random.randn(n, rank)
L_true = U @ V.T

# Sparse corruption
S_true = np.zeros((m, n))
corr_indices = np.random.choice(m*n, size=int(0.1*m*n), replace=False)
S_true.ravel()[corr_indices] = np.random.randn(len(corr_indices)) * 3

M = L_true + S_true

# RPCA via alternating direction method
def soft_threshold(X, threshold):
    return np.sign(X) * np.maximum(np.abs(X) - threshold, 0)

def svd_soft_threshold(X, threshold):
    U_s, S_s, Vt_s = svd(X, full_matrices=False)
    S_thresholded = np.maximum(S_s - threshold, 0)
    return U_s @ np.diag(S_thresholded) @ Vt_s

# ADMM for RPCA, with the standard parameter choices of
# Candes et al. (2011): lam = 1/sqrt(max(m,n)), mu from ||M||_1
lam = 1.0 / np.sqrt(max(m, n))
mu = m * n / (4 * np.sum(np.abs(M)))

L = np.zeros((m, n))
S = np.zeros((m, n))
Y = np.zeros((m, n))

for iteration in range(200):
    # Update L (nuclear norm minimization)
    L_temp = M - S + Y / mu
    L = svd_soft_threshold(L_temp, 1.0 / mu)

    # Update S (L1 minimization)
    S_temp = M - L + Y / mu
    S = soft_threshold(S_temp, lam / mu)

    # Update dual variable
    residual = M - L - S
    Y = Y + mu * residual

    # Check convergence (relative residual)
    if np.linalg.norm(residual, 'fro') < 1e-7 * np.linalg.norm(M, 'fro'):
        break

print(f"True rank: {rank}")
print(f"Recovered rank: {np.sum(np.linalg.svd(L)[1] > 1e-3)}")
print(f"Low-rank recovery error: {np.linalg.norm(L - L_true)/np.linalg.norm(L_true):.6f}")
print(f"Sparsity ratio (S): {np.sum(np.abs(S) > 1e-4) / (m*n):.4f}")

# Visualization
fig, axes = plt.subplots(2, 3, figsize=(15, 8))

# Original data
axes[0, 0].imshow(M, cmap='gray')
axes[0, 0].set_title('Observed M = L + S')

axes[0, 1].imshow(L, cmap='gray')
axes[0, 1].set_title('Recovered Low-rank L')

axes[0, 2].imshow(S, cmap='gray')
axes[0, 2].set_title('Recovered Sparse S')

# Comparison
axes[1, 0].imshow(L_true, cmap='gray')
axes[1, 0].set_title('True L')

axes[1, 1].imshow(S_true, cmap='gray')
axes[1, 1].set_title('True S')

axes[1, 2].imshow(L + S, cmap='gray')
axes[1, 2].set_title('Reconstruction L + S')

for ax in axes.ravel():
    ax.axis('off')

plt.tight_layout()
plt.show()
